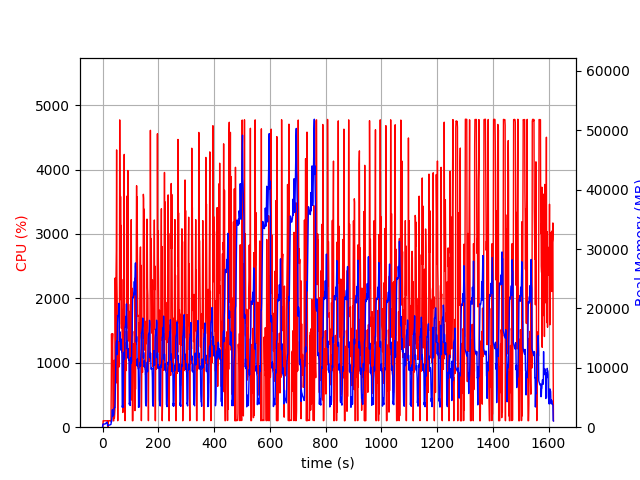

Data behind this chart, as committed beside it:
elapsed_time, nproc, cpu, mem_real, mem_virtual
4.0531158447265625e-05, 2, 0.0, 16.75, 3200
1.006, 4, 6.0, 384.7, 4419
2.014, 4, 99.3, 534.3, 4581
3.021, 4, 100.2, 526.7, 4623
4.029, 4, 100.3, 536.6, 4623
5.036, 4, 99.3, 531.9, 4623
6.043, 4, 99.3, 536.6, 4623
7.05, 4, 99.3, 535.6, 4623
8.057, 4, 100.1, 526.4, 4623
9.066, 4, 99.0, 536.7, 4623
10.08, 4, 100.1, 581.8, 4671
11.09, 4, 100.1, 634.9, 4727
12.09, 4, 99.0, 677.6, 4791
13.1, 4, 100.0, 724.3, 4877
14.11, 4, 100.0, 769.7, 4877
15.12, 4, 100.1, 812.9, 4973
16.13, 4, 99.0, 855, 4973
17.14, 4, 100.0, 661.2, 5085
18.15, 2, 72.2, 231.6, 3815
19.16, 2, 0.0, 244.2, 3917
20.17, 2, 99.1, 314.9, 4039
21.18, 2, 100.0, 321.8, 4039
22.19, 2, 100.0, 328.7, 4151
23.2, 2, 99.2, 335.6, 4151
24.21, 2, 101.1, 335.5, 4151
25.22, 2, 99.0, 363.8, 4279
26.23, 2, 101.1, 381.8, 4303
27.24, 2, 99.1, 395.7, 4303
28.25, 2, 100.0, 413.5, 4331
29.26, 2, 100.1, 438.1, 4363
30.27, 2, 96.1, 468, 4517
31.28, 2, 597.4, 1023, 8646
32.29, 2, 1448, 925.9, 8646
33.3, 2, 953.7, 1434, 9596
34.31, 2, 1087, 2054, 11260
35.32, 2, 1356, 2954, 12796
36.33, 2, 1453, 1811, 13468
37.34, 2, 233.6, 2113, 13980
38.35, 2, 99.1, 2088, 13980
39.36, 2, 100.1, 2090, 13980
40.37, 2, 100.0, 2093, 13980
41.38, 2, 1038, 3203, 16956
42.39, 2, 136.7, 3228, 16956
43.4, 2, 214.2, 3316, 17072
44.41, 2, 271.3, 3280, 17086
45.42, 2, 2317, 4918, 20740
46.43, 2, 1509, 7936, 24836
47.44, 2, 682.2, 11354, 24836
48.46, 2, 2383, 13644, 30996
49.47, 2, 2749, 14281, 30996
50.48, 2, 4304, 14531, 30996
51.5, 2, 2272, 12218, 30996
52.51, 2, 1957, 15075, 32365
53.52, 2, 1004, 17044, 39533
54.53, 2, 100.3, 18444, 39533
55.53, 2, 1118, 18833, 39533
56.54, 2, 1134, 18741, 39533
57.55, 2, 1318, 18901, 39546
58.56, 2, 932.7, 20861, 39546
59.58, 2, 1566, 20204, 39612
... 1,541 more rows
